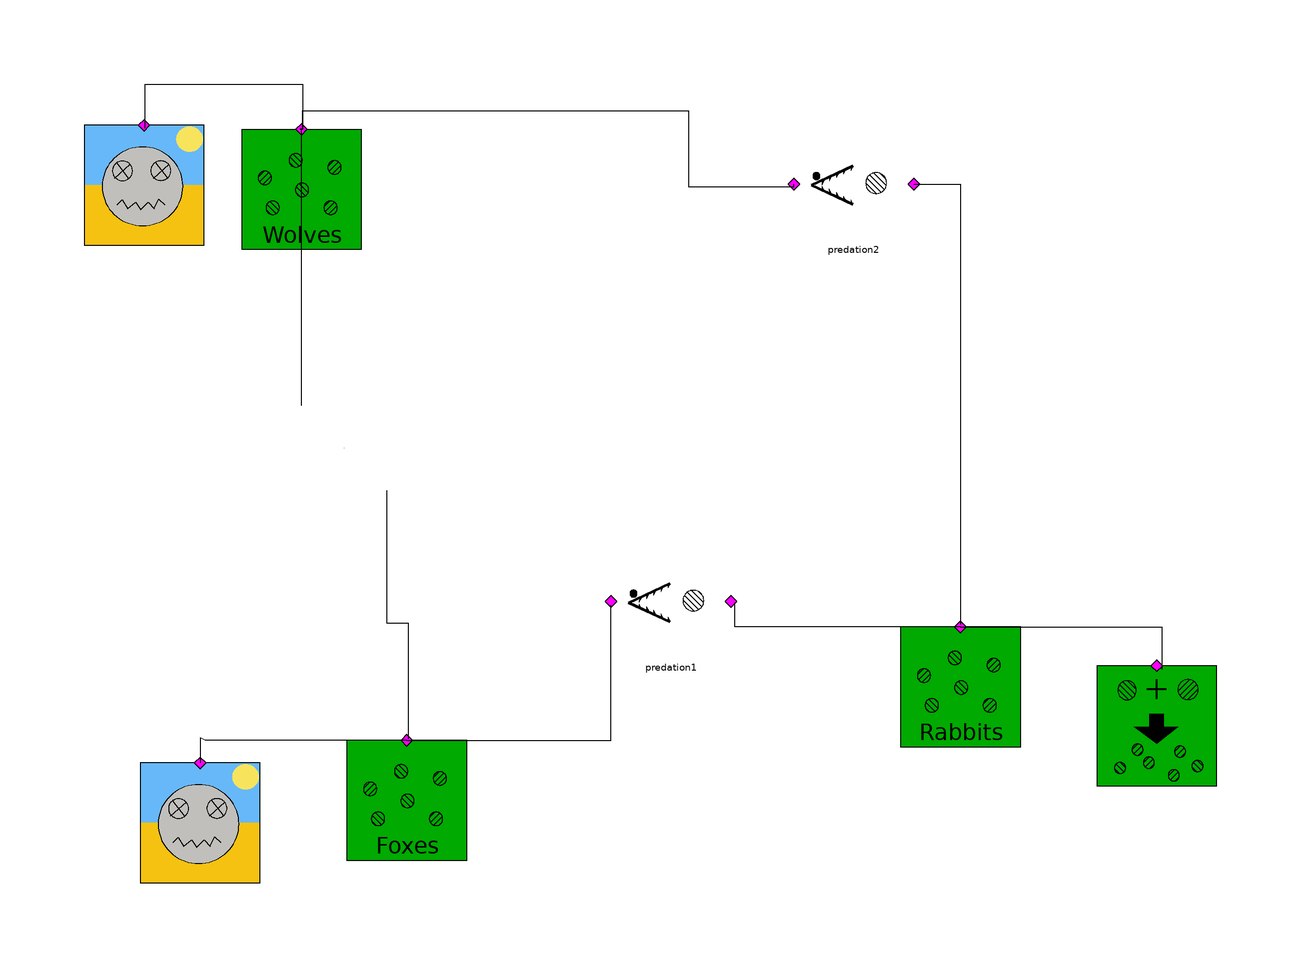

The Modelica model whose source follows is shown above as a component diagram (icons at their Placement, wires along their Line points).

model Example_multiple
  LotkaVolterra2.Predation predation2(er = 0.02, rr = 0.01) annotation(Placement(visible = true, transformation(origin = {32.2581, 79.644}, extent = {{-10, -10}, {10, 10}}, rotation = 0)));
  LotkaVolterra2.RegionalPopulation Foxes(initial_population = 10) annotation(Placement(visible = true, transformation(origin = {-42.2692, -23.1368}, extent = {{-10, -10}, {10, 10}}, rotation = 0)));
  LotkaVolterra2.Predation predation1(er = 0.2, rr = 0.2) annotation(Placement(visible = true, transformation(origin = {1.77976, 10.0111}, extent = {{-10, -10}, {10, 10}}, rotation = 0)));
  LotkaVolterra2.Starvation starvation2(dr = 0.5) annotation(Placement(visible = true, transformation(origin = {-86.0957, 79.4216}, extent = {{-10, -10}, {10, 10}}, rotation = 0)));
  LotkaVolterra2.Reproduction reproduction1(br = 0.1) annotation(Placement(visible = true, transformation(origin = {82.7587, -10.6785}, extent = {{-10, -10}, {10, 10}}, rotation = 0)));
  LotkaVolterra2.Starvation starvation1(dr = 0.4) annotation(Placement(visible = true, transformation(origin = {-76.7519, -26.9188}, extent = {{-10, -10}, {10, 10}}, rotation = 0)));
  LotkaVolterra2.RegionalPopulation Wolves(initial_population = 10) annotation(Placement(visible = true, transformation(origin = {-59.8443, 78.7542}, extent = {{-10, -10}, {10, 10}}, rotation = 0)));
  LotkaVolterra2.RegionalPopulation Rabbits(initial_population = 10) annotation(Placement(visible = true, transformation(origin = {50.0556, -4.22692}, extent = {{-10, -10}, {10, 10}}, rotation = 0)));
  LotkaVolterra2.Predation predation3(er = 0.04, rr = 0.08) annotation(Placement(visible = true, transformation(origin = {-52.7252, 35.5951}, extent = {{-14.1421, 0}, {14.1421, 0}}, rotation = -45)));
equation
  connect(predation3.pop_prey, Foxes.pop) annotation(Line(points = {{-45.6542, 28.5241}, {-45.6542, 6.45161}, {-42.0467, 6.45161}, {-42.0467, -12.9032}, {-42.0467, -12.9032}}));
  connect(predation3.pop_pred, Wolves.pop) annotation(Line(points = {{-59.7963, 42.6662}, {-59.7963, 88.7653}, {-60.0667, 88.7542}, {-59.8443, 88.7542}}));
  connect(Wolves.pop, predation2.pop_pred) annotation(Line(points = {{-59.8443, 88.7542}, {-59.6218, 88.7542}, {-59.6218, 91.8799}, {4.67186, 91.8799}, {4.67186, 79.1991}, {22.2581, 79.1991}, {22.2581, 79.644}}));
  connect(starvation2.pop, Wolves.pop) annotation(Line(points = {{-86, 89}, {-85.8732, 89}, {-85.8732, 96.3293}, {-59.6218, 96.3293}, {-59.6218, 88.7542}, {-59.8443, 88.7542}}));
  connect(Rabbits.pop, predation1.pop_prey) annotation(Line(points = {{50.0556, 5.77308}, {12.4583, 5.77308}, {12.4583, 9.78865}, {12.4583, 9.78865}}));
  connect(Rabbits.pop, reproduction1.pop) annotation(Line(points = {{50.0556, 5.77308}, {83.6485, 5.77308}, {83.6485, -1.33482}, {83.6485, -1.33482}}));
  connect(Foxes.pop, starvation1.pop) annotation(Line(points = {{-42.2692, -13.1368}, {-75.8621, -13.1368}, {-76.7519, -12.6919}, {-76.7519, -16.9188}}));
  connect(Foxes.pop, predation1.pop_pred) annotation(Line(points = {{-42.2692, -13.1368}, {-8.23137, -13.1368}, {-8.23137, 9.34372}, {-8.23137, 9.34372}}));
  connect(predation2.pop_prey, Rabbits.pop) annotation(Line(points = {{42.2581, 79.644}, {50.0556, 79.644}, {50.0556, 6.22914}, {50.0556, 6.22914}}));
  annotation(Icon(coordinateSystem(extent = {{-100, -100}, {100, 100}}, preserveAspectRatio = true, initialScale = 0.1, grid = {2, 2})), Diagram(coordinateSystem(extent = {{-100, -100}, {100, 100}}, preserveAspectRatio = true, initialScale = 0.1, grid = {2, 2})));
end Example_multiple;